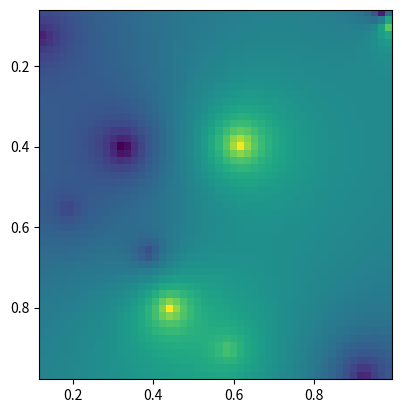

Here is the Python script that generated this plot: (Note: this script raises an exception after producing the figure.)
import numpy as np
import matplotlib.pyplot as plt
from scipy.interpolate import Rbf

def main():
    # Setup: Generate data...
    n = 10
    nx, ny = 50, 50
    x, y, z = map(np.random.random, [n, n, n])
    xi = np.linspace(x.min(), x.max(), nx)
    yi = np.linspace(y.min(), y.max(), ny)
    xi, yi = np.meshgrid(xi, yi)
    xi, yi = xi.flatten(), yi.flatten()

    # Calculate IDW
    grid1 = simple_idw(x,y,z,xi,yi)#promenljiva1,promenljiva2,promenjljiva3,cordx,cordy
    grid1 = grid1.reshape((ny, nx))

    # Calculate scipy's RBF
    grid2 = scipy_idw(x,y,z,xi,yi)
    grid2 = grid2.reshape((ny, nx))

    grid3 = linear_rbf(x,y,z,xi,yi)
    print (grid3.shape)
    grid3 = grid3.reshape((ny, nx))


    # Comparisons...
    plot(x,y,z,grid1)
    plt.title('Homemade IDW')

    plot(x,y,z,grid2)
    plt.title("Scipy's Rbf with function=linear")

    plot(x,y,z,grid3)
    plt.title('Homemade linear Rbf')

    plt.show()

def simple_idw(x, y, z, xi, yi):
    dist = distance_matrix(x,y, xi,yi)

    # In IDW, weights are 1 / distance
    weights = 1.0 / dist

    # Make weights sum to one
    weights /= weights.sum(axis=0)

    # Multiply the weights for each interpolated point by all observed Z-values
    zi = np.dot(weights.T, z)
    return zi

def linear_rbf(x, y, z, xi, yi):
    dist = distance_matrix(x,y, xi,yi)

    # Mutual pariwise distances between observations
    internal_dist = distance_matrix(x,y, x,y)

    # Now solve for the weights such that mistfit at the observations is minimized
    weights = np.linalg.solve(internal_dist, z)

    # Multiply the weights for each interpolated point by the distances
    zi =  np.dot(dist.T, weights)
    return zi


def scipy_idw(x, y, z, xi, yi):
    interp = Rbf(x, y, z, function='linear')
    return interp(xi, yi)

def distance_matrix(x0, y0, x1, y1):
    obs = np.vstack((x0, y0)).T
    interp = np.vstack((x1, y1)).T

    # Make a distance matrix between pairwise observations
    # Note: from <http://stackoverflow.com/questions/1871536>
    # (Yay for ufuncs!)
    d0 = np.subtract.outer(obs[:,0], interp[:,0])
    d1 = np.subtract.outer(obs[:,1], interp[:,1])

    return np.hypot(d0, d1)


def plot(x,y,z,grid):
    plt.figure()
    plt.imshow(grid, extent=(x.min(), x.max(), y.max(), y.min()))
    plt.hold(True)
    plt.scatter(x,y,c=z)
    plt.colorbar()

if __name__ == '__main__':
    main()